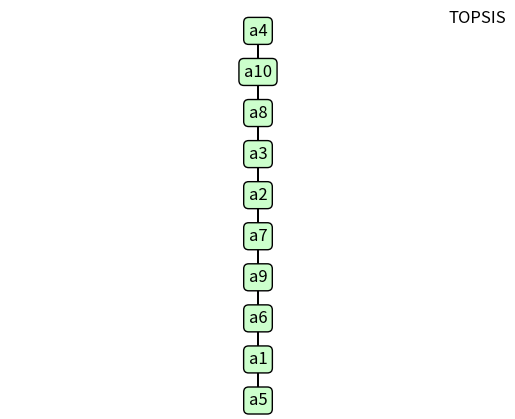
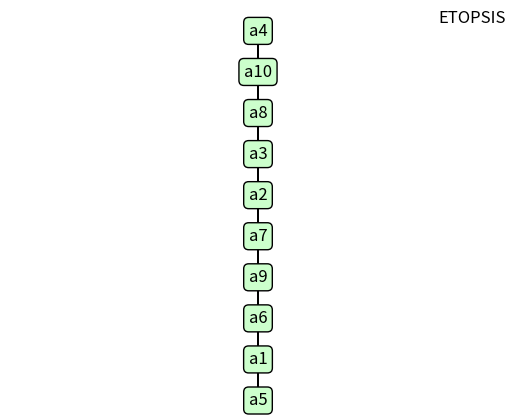

Generate these figures, in order, with matplotlib:
###############################################################################

# Required Libraries
import matplotlib.pyplot as plt
import numpy as np

###############################################################################

# Function: Rank 
def ranking_e(flow):    
    rank_xy = np.zeros((flow.shape[0], 2))
    for i in range(0, rank_xy.shape[0]):
        rank_xy[i, 0] = 0
        rank_xy[i, 1] = flow.shape[0]-i           
    for i in range(0, rank_xy.shape[0]):
        plt.text(rank_xy[i, 0],  rank_xy[i, 1], 'a' + str(int(flow[i,0])), size = 12, ha = 'center', va = 'center', bbox = dict(boxstyle = 'round', ec = (0.0, 0.0, 0.0), fc = (0.8, 1.0, 0.8),))
    for i in range(0, rank_xy.shape[0]-1):
        plt.arrow(rank_xy[i, 0], rank_xy[i, 1], rank_xy[i+1, 0] - rank_xy[i, 0], rank_xy[i+1, 1] - rank_xy[i, 1], head_width = 0.01, head_length = 0.2, overhang = 0.0, color = 'black', linewidth = 0.9, length_includes_head = True)
    axes = plt.gca()
    axes.set_xlim([-1, +1])
    ymin = np.amin(rank_xy[:,1])
    ymax = np.amax(rank_xy[:,1])
    if (ymin < ymax):
        axes.set_ylim([ymin, ymax])
    else:
        axes.set_ylim([ymin-1, ymax+1])
    plt.axis('off')
    plt.title('ETOPSIS', loc='right')
    plt.show() 
    return

def ranking(flow):    
    rank_xy = np.zeros((flow.shape[0], 2))
    for i in range(0, rank_xy.shape[0]):
        rank_xy[i, 0] = 0
        rank_xy[i, 1] = flow.shape[0]-i           
    for i in range(0, rank_xy.shape[0]):
        plt.text(rank_xy[i, 0],  rank_xy[i, 1], 'a' + str(int(flow[i,0])), size = 12, ha = 'center', va = 'center', bbox = dict(boxstyle = 'round', ec = (0.0, 0.0, 0.0), fc = (0.8, 1.0, 0.8),))
    for i in range(0, rank_xy.shape[0]-1):
        plt.arrow(rank_xy[i, 0], rank_xy[i, 1], rank_xy[i+1, 0] - rank_xy[i, 0], rank_xy[i+1, 1] - rank_xy[i, 1], head_width = 0.01, head_length = 0.2, overhang = 0.0, color = 'black', linewidth = 0.9, length_includes_head = True)
    axes = plt.gca()
    axes.set_xlim([-1, +1])
    ymin = np.amin(rank_xy[:,1])
    ymax = np.amax(rank_xy[:,1])
    if (ymin < ymax):
        axes.set_ylim([ymin, ymax])
    else:
        axes.set_ylim([ymin-1, ymax+1])
    plt.axis('off')
    plt.title('TOPSIS', loc='right')
    plt.show() 
    return

# Function: MIN-MAX normalization of 1D vector

def min_max_normalize(v):
    return (v - v.min()) / (v.max() - v.min())

# Function: ETOPSIS

def etopsis_method(dataset, weights, epsilon, criterion_type, 
                   graph = True, verbose = True):
    X = np.copy(dataset)
    w = np.copy(weights)

    mean_w = w/max(w)

    m, n = X.shape
    US = np.zeros((m, n))

    for i in range(0, n):
        col = X[:, i]
        
        min_val = np.min(col)
        max_val = np.max(col)
        
        if max_val == min_val:
            US[:, i] = 0
        else:
            US[:, i] = (col - min_val) / (max_val - min_val)
        
        if criterion_type[i] == "min":
            US[:, i] = 1 - US[:, i]
        elif criterion_type[i] == "max":
            pass
        else:
            pass

    VS = US * mean_w    
    ranges = np.ptp(VS, axis=0)           
    ranges = ranges / np.max(ranges)     

    mw = np.mean(mean_w)                  
    nw = np.linalg.norm(mean_w)          
    s = nw / mw

    WAM = VS @ (mean_w  / nw)             # VS * (mean_w /nw)
    # WMSD = [wam, sum((VS - wam*(mean_w s/nw)).^2, 2).^0.5] / s
    diff = VS - np.outer(WAM, mean_w / nw)    # różnica VS - wam*(mean_w /nw)
    WSD = np.sqrt(np.sum(diff**2, axis=1))     # odchylenie (2-norma wiersza)
    WMSD = np.column_stack((WAM, WSD)) / s     # połączenie w jedną macierz i skalowanie 

    A = np.sqrt(WMSD[:, 0]**2 + (WMSD[:, 1] / epsilon)**2)
    I = np.sqrt((np.mean(mean_w) - WMSD[:, 0])**2 + (WMSD[:, 1] / epsilon)**2)
    R = A / (A + I)


    if (verbose == True):
        for i in range(0, R.shape[0]):
            print('a' + str(i+1) + ': ' + str(np.round(R[i], 2)))
    if ( graph == True):
        flow = np.copy(R)
        flow = np.reshape(flow, (R.shape[0], 1))
        flow = np.insert(flow, 0, list(range(1, R.shape[0]+1)), axis = 1)
        flow = flow[np.argsort(flow[:, 1])]
        flow = flow[::-1]
        ranking_e(flow)

###############################################################################

# Function: TOPSIS
def topsis_method(dataset, weights, criterion_type, graph = True, verbose = True):
    X = np.copy(dataset)
    w = np.copy(weights)
    # sum_cols = np.sum(X*X, axis = 0)
    # sum_cols = sum_cols**(1/2)
    # r_ij = X/sum_cols
    # v_ij = r_ij*w
    m, n = X.shape
    v_ij = np.zeros((m, n))
    for i in range(0, n):
        col = X[:, i]
        col_norm = min_max_normalize(col)

        for j in range(m):
            v_ij[j, i] = col_norm[j]

    mean_w = w/max(w)
    v_ij = v_ij * mean_w

    p_ideal_A = np.zeros(X.shape[1])
    n_ideal_A = np.zeros(X.shape[1])
    for i in range(0, dataset.shape[1]):
        if (criterion_type[i] == 'max'):
            p_ideal_A[i] = np.max(v_ij[:, i])
            n_ideal_A[i] = np.min(v_ij[:, i])
        else:
            p_ideal_A[i] = np.min(v_ij[:, i])
            n_ideal_A[i] = np.max(v_ij[:, i])
    p_s_ij = (v_ij - p_ideal_A)**2
    p_s_ij = np.sum(p_s_ij, axis = 1)**(1/2)
    n_s_ij = (v_ij - n_ideal_A)**2
    n_s_ij = np.sum(n_s_ij, axis = 1)**(1/2)
    c_i    = n_s_ij / ( p_s_ij  + n_s_ij )
    if (verbose == True):
        for i in range(0, c_i.shape[0]):
            print('a' + str(i+1) + ': ' + str(round(c_i[i], 2)))
    if ( graph == True):
        flow = np.copy(c_i)
        flow = np.reshape(flow, (c_i.shape[0], 1))
        flow = np.insert(flow, 0, list(range(1, c_i.shape[0]+1)), axis = 1)
        flow = flow[np.argsort(flow[:, 1])]
        flow = flow[::-1]
        ranking(flow)
    return c_i

###############################################################################

#Epsilon
epsilon = 1

# Weights
weights =  [0.6, 0.4, 0.8, 0.2]

# Load Criterion Type: 'max' or 'min'
criterion_type = ['max', 'min', 'max', 'min']

# Dataset
dataset = np.array([
                [6, 86, 4, 10],   #a1
                [9, 23, 34, 6],   #a2
                [24, 9, 7, 23],   #a3
                [8, 2, 75, 8],   #a4
                [4,89, 2, 3],   #a5
                [7, 50, 9, 92],   #a6
                [9, 5, 3, 91],   #a7
                [3, 45, 70, 6],   #a8
                [0, 0, 0, 0],   #a9
                [4, 6, 76, 9],   #a10
                ])

print("TOPSIS:")
TOPSIS_relative_closeness = topsis_method(dataset, weights, criterion_type, graph = True, verbose = True)

print("ETOPSIS:")
ETOPSIS_relative_closeness = etopsis_method(dataset, weights, epsilon, criterion_type, graph = True, verbose = True)
